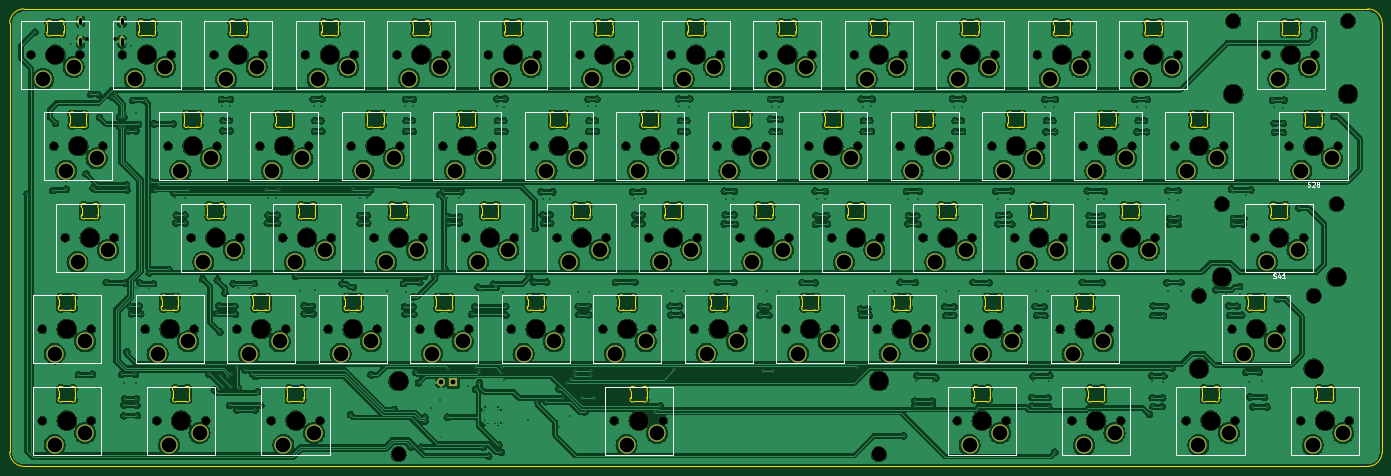
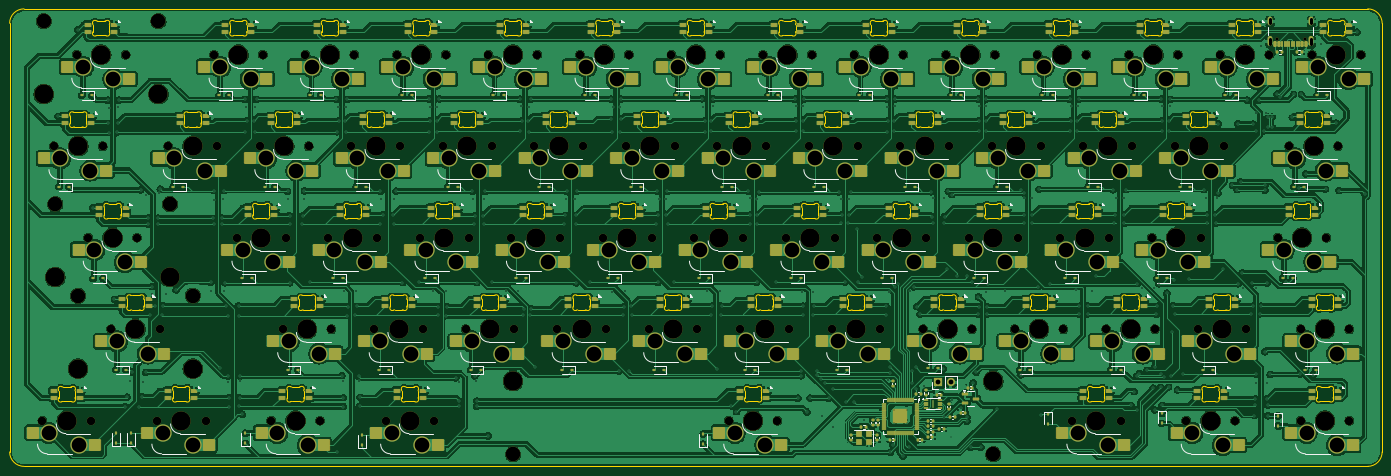
Circuit board: 11 layer files. Board 285.8 x 95.2 mm.
- bottom_copper: PH60_Rev2-B_Cu.gbr (973578 bytes)
- bottom_mask: PH60_Rev2-B_Mask.gbr (34952 bytes)
- paste: PH60_Rev2-B_Paste.gbr (26336 bytes)
- bottom_silk: PH60_Rev2-B_Silkscreen.gbr (45632 bytes)
- outline: PH60_Rev2-Edge_Cuts.gbr (72314 bytes)
- top_copper: PH60_Rev2-F_Cu.gbr (1246114 bytes)
- top_mask: PH60_Rev2-F_Mask.gbr (11622 bytes)
- paste: PH60_Rev2-F_Paste.gbr (452 bytes)
- top_silk: PH60_Rev2-F_Silkscreen.gbr (17976 bytes)
- drill: PH60_Rev2-NPTH-drl.gbr (8106 bytes)
- drill: PH60_Rev2-PTH-drl.gbr (17652 bytes)

=== bottom_copper: PH60_Rev2-B_Cu.gbr (973578 bytes, source omitted) ===
=== bottom_mask: PH60_Rev2-B_Mask.gbr (34952 bytes, source omitted) ===
=== paste: PH60_Rev2-B_Paste.gbr (26336 bytes, source omitted) ===
=== bottom_silk: PH60_Rev2-B_Silkscreen.gbr (45632 bytes, source omitted) ===
=== outline: PH60_Rev2-Edge_Cuts.gbr (72314 bytes, source omitted) ===
=== top_copper: PH60_Rev2-F_Cu.gbr (1246114 bytes, source omitted) ===
=== top_mask: PH60_Rev2-F_Mask.gbr (11622 bytes, source omitted) ===
=== paste: PH60_Rev2-F_Paste.gbr ===
%TF.GenerationSoftware,KiCad,Pcbnew,8.0.3*%
%TF.CreationDate,2024-11-03T23:45:20+08:00*%
%TF.ProjectId,PH60_Rev2,50483630-5f52-4657-9632-2e6b69636164,rev?*%
%TF.SameCoordinates,Original*%
%TF.FileFunction,Paste,Top*%
%TF.FilePolarity,Positive*%
%FSLAX46Y46*%
G04 Gerber Fmt 4.6, Leading zero omitted, Abs format (unit mm)*
G04 Created by KiCad (PCBNEW 8.0.3) date 2024-11-03 23:45:20*
%MOMM*%
%LPD*%
G01*
G04 APERTURE LIST*
G04 APERTURE END LIST*
M02*

=== top_silk: PH60_Rev2-F_Silkscreen.gbr (17976 bytes, source omitted) ===
=== drill: PH60_Rev2-NPTH-drl.gbr (8106 bytes, source omitted) ===
=== drill: PH60_Rev2-PTH-drl.gbr (17652 bytes, source omitted) ===
